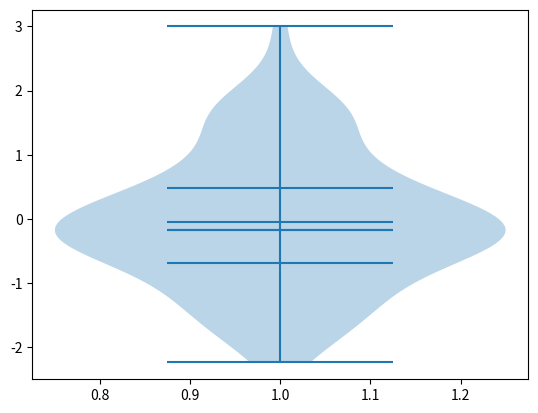

The script that saved this image:
import matplotlib.pyplot as plt
import numpy as np

data = [np.random.normal(0, std, 100) for std in range(1, 5)]
data1=np.random.normal(0,1,100)
plt.violinplot(data1,vert=True,showextrema=True,showmeans=True,showmedians=True,quantiles=[[0.25,0.50,0.75]])
plt.show()